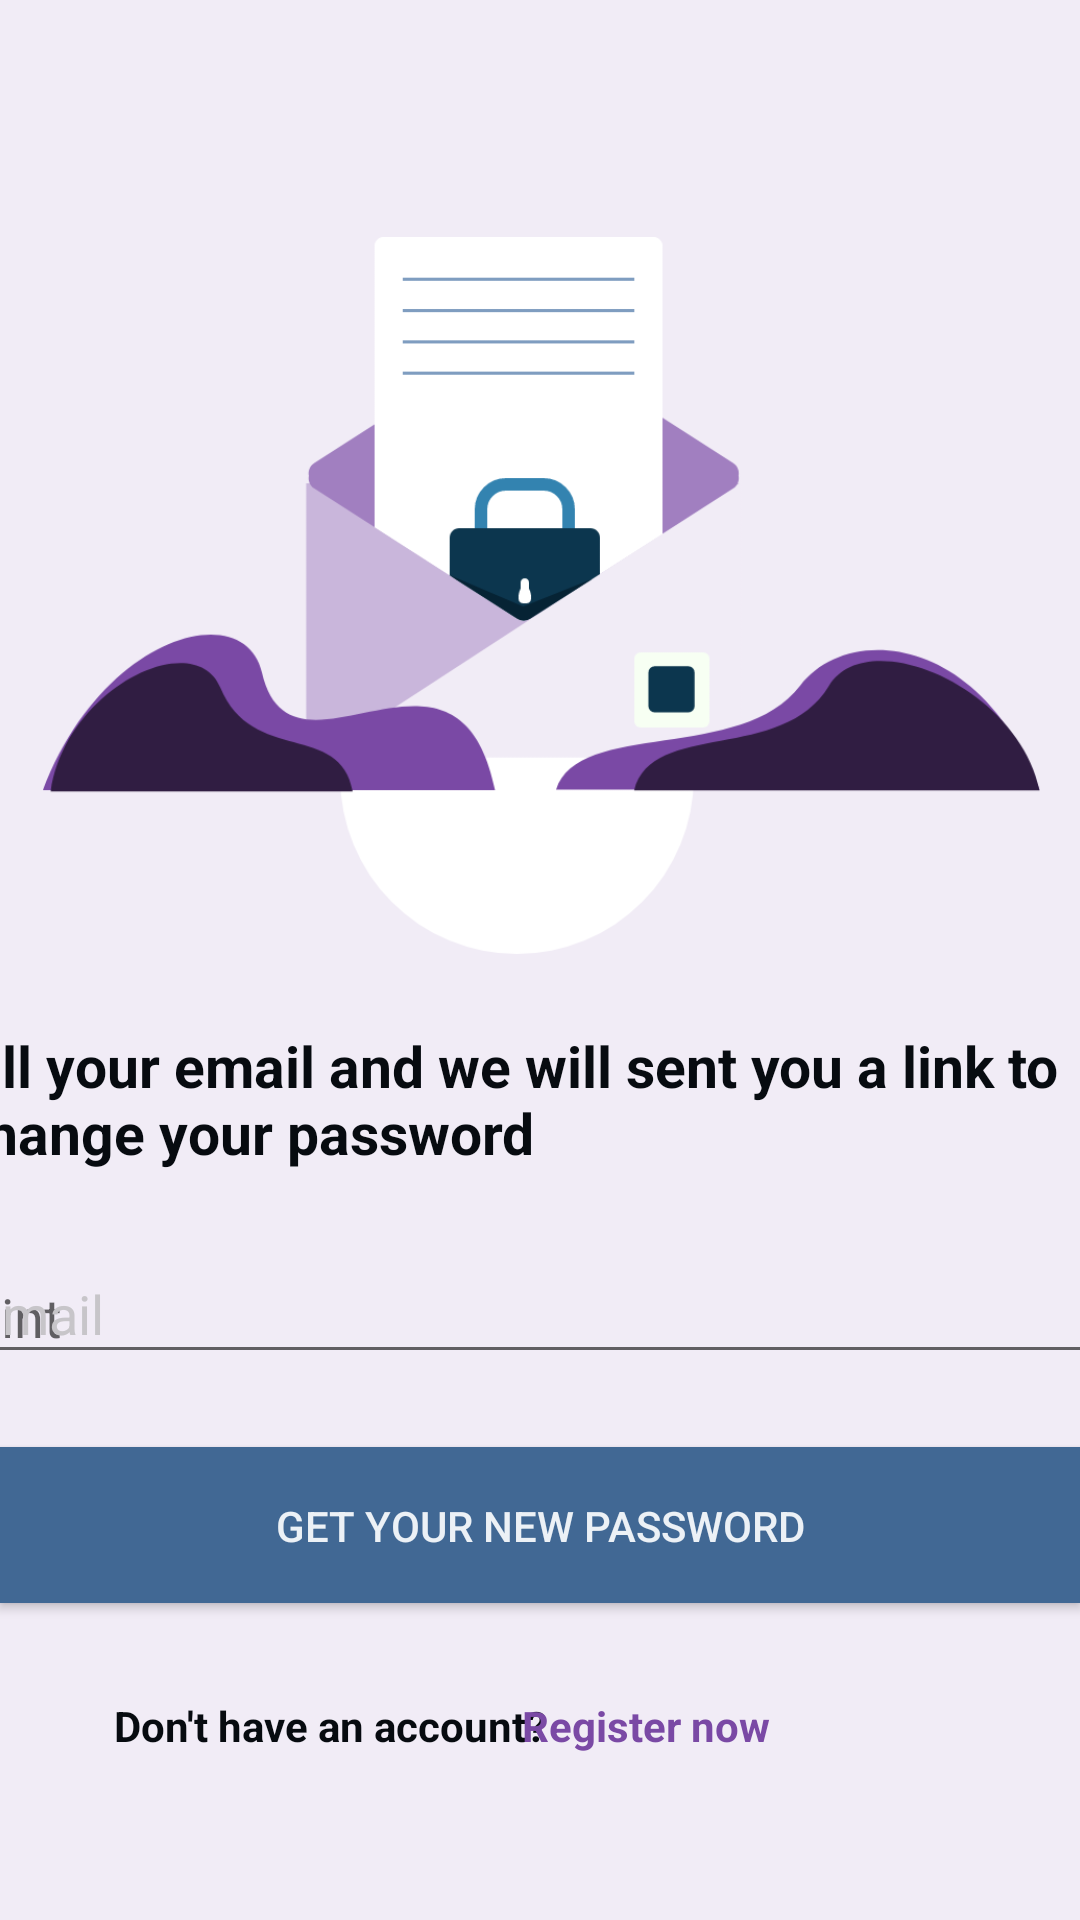

Here is an Android app screen rendered from its layout file. Give the layout XML and the strings, colors and styles it references.
<!-- AndroidManifest.xml: application theme Theme.AppCompat.Light.NoActionBar -->
<!-- res/layout/activity_forget_password.xml -->
<?xml version="1.0" encoding="utf-8"?>
<androidx.constraintlayout.widget.ConstraintLayout xmlns:android="http://schemas.android.com/apk/res/android"
    xmlns:app="http://schemas.android.com/apk/res-auto"
    xmlns:tools="http://schemas.android.com/tools"
    android:layout_width="match_parent"
    android:layout_height="match_parent"
    tools:context=".forget_password">

    <View
        android:id="@+id/view5"
        android:layout_width="wrap_content"
        android:layout_height="wrap_content"
        android:background="@color/PrimaryTint_9"
        app:layout_constraintBottom_toBottomOf="parent"
        app:layout_constraintEnd_toEndOf="parent"
        app:layout_constraintHorizontal_bias="0.0"
        app:layout_constraintStart_toStartOf="parent"
        app:layout_constraintTop_toTopOf="parent"
        app:layout_constraintVertical_bias="1.0" />

    <ImageView
        android:id="@+id/imageView2"
        android:layout_width="361dp"
        android:layout_height="239dp"
        app:layout_constraintBottom_toBottomOf="parent"
        app:layout_constraintEnd_toEndOf="parent"
        app:layout_constraintStart_toStartOf="parent"
        app:layout_constraintTop_toTopOf="@+id/view5"
        app:layout_constraintVertical_bias="0.197"
        app:srcCompat="@drawable/forgetpass" />

    <TextView
        android:id="@+id/textView3"
        android:layout_width="392dp"
        android:layout_height="47dp"
        android:text="@string/fill"
        android:textColor="@color/SecondaryShade_10"
        android:textSize="19dp"
        android:textStyle="bold"
        app:layout_constraintBottom_toBottomOf="@+id/view5"
        app:layout_constraintEnd_toEndOf="parent"
        app:layout_constraintHorizontal_bias="0.473"
        app:layout_constraintStart_toStartOf="parent"
        app:layout_constraintTop_toBottomOf="@+id/imageView2"
        app:layout_constraintVertical_bias="0.089" />

    <com.google.android.material.textfield.TextInputLayout
        android:id="@+id/textInputLayout"
        android:layout_width="388dp"
        android:layout_height="53dp"
        android:layout_marginBottom="165dp"
        android:hint="@string/email"
        android:textColorHint="#c7c5c9"
        app:layout_constraintBottom_toBottomOf="@+id/view5"
        app:layout_constraintEnd_toEndOf="parent"
        app:layout_constraintStart_toStartOf="parent"
        app:layout_constraintTop_toBottomOf="@+id/textView3"
        app:startIconDrawable="@drawable/mail"
        app:startIconTint="@color/PrimaryShade_10">

        <com.google.android.material.textfield.TextInputEditText
            android:id="@+id/email_forgetPass"
            android:layout_width="match_parent"
            android:layout_height="wrap_content"
            android:hint="hint"
            android:textColor="@color/SecondaryShade_10" />
    </com.google.android.material.textfield.TextInputLayout>

    <Button
        android:id="@+id/newPass_forgetPass"
        android:layout_width="360dp"
        android:layout_height="52dp"

        android:background="@color/SecondaryShade_2"
        android:drawableBottom="@drawable/boarder"
        android:text="@string/get_new"
        android:textColor="@color/SecondaryTint_9"
        app:layout_constraintBottom_toBottomOf="@+id/view5"
        app:layout_constraintEnd_toEndOf="@+id/view5"
        app:layout_constraintHorizontal_bias="0.49"
        app:layout_constraintStart_toStartOf="@+id/view5"
        app:layout_constraintTop_toBottomOf="@+id/textInputLayout"
        app:layout_constraintVertical_bias="0.182" />

    <TextView
        android:id="@+id/textView5"
        android:layout_width="wrap_content"
        android:layout_height="25dp"
        android:text="@string/Dont_have"
        android:textColor="@color/SecondaryShade_10"
        android:textSize="14dp"
        android:textStyle="bold"
        app:layout_constraintBottom_toBottomOf="parent"
        app:layout_constraintEnd_toEndOf="@+id/view5"
        app:layout_constraintHorizontal_bias="0.176"
        app:layout_constraintStart_toStartOf="parent"
        app:layout_constraintTop_toBottomOf="@+id/newPass_forgetPass"
        app:layout_constraintVertical_bias="0.39" />

    <TextView
        android:id="@+id/register_forgetPass"
        android:layout_width="wrap_content"
        android:layout_height="26dp"
        android:text="@string/register"
        android:textColor="@color/colorPrimary"
        android:textSize="14dp"
        android:textStyle="bold"
        app:layout_constraintBottom_toBottomOf="parent"
        app:layout_constraintEnd_toEndOf="@+id/view5"
        app:layout_constraintHorizontal_bias="0.627"
        app:layout_constraintStart_toStartOf="parent"
        app:layout_constraintTop_toBottomOf="@+id/newPass_forgetPass"
        app:layout_constraintVertical_bias="0.395" />
</androidx.constraintlayout.widget.ConstraintLayout>
<!-- resources referenced by this layout -->
<resources>
  <color name="PrimaryShade_10">#0C0710</color>
  <color name="PrimaryTint_9">#F1ECF6</color>
  <color name="SecondaryShade_10">#070B10</color>
  <color name="SecondaryShade_2">#416894</color>
  <color name="SecondaryTint_9">#ECF1F6</color>
  <color name="colorPrimary">#7a49a5</color>
  <!-- drawable boarder (drawable) -->
  <?xml version="1.0" encoding="utf-8"?>
  <shape xmlns:android="http://schemas.android.com/apk/res/android" android:shape="rectangle" >
      <solid android:color="@android:color/white" />
      <stroke android:width="1dip" android:color="#4CAF50"/>
      <padding android:bottom="10dp" android:left="10dp" android:right="10dp" android:top="10dp"/>
  </shape>
  <!-- drawable forgetpass: png bitmap (drawable-xhdpi, 45853 bytes) -->
  <string name="Dont_have">Don\'t have an account\?</string>
  <string name="email">Email</string>
  <string name="fill">Fill your email and we will sent you  a link to change your password</string>
  <string name="get_new">Get Your New Password</string>
  <string name="register">Register now</string>
</resources>
